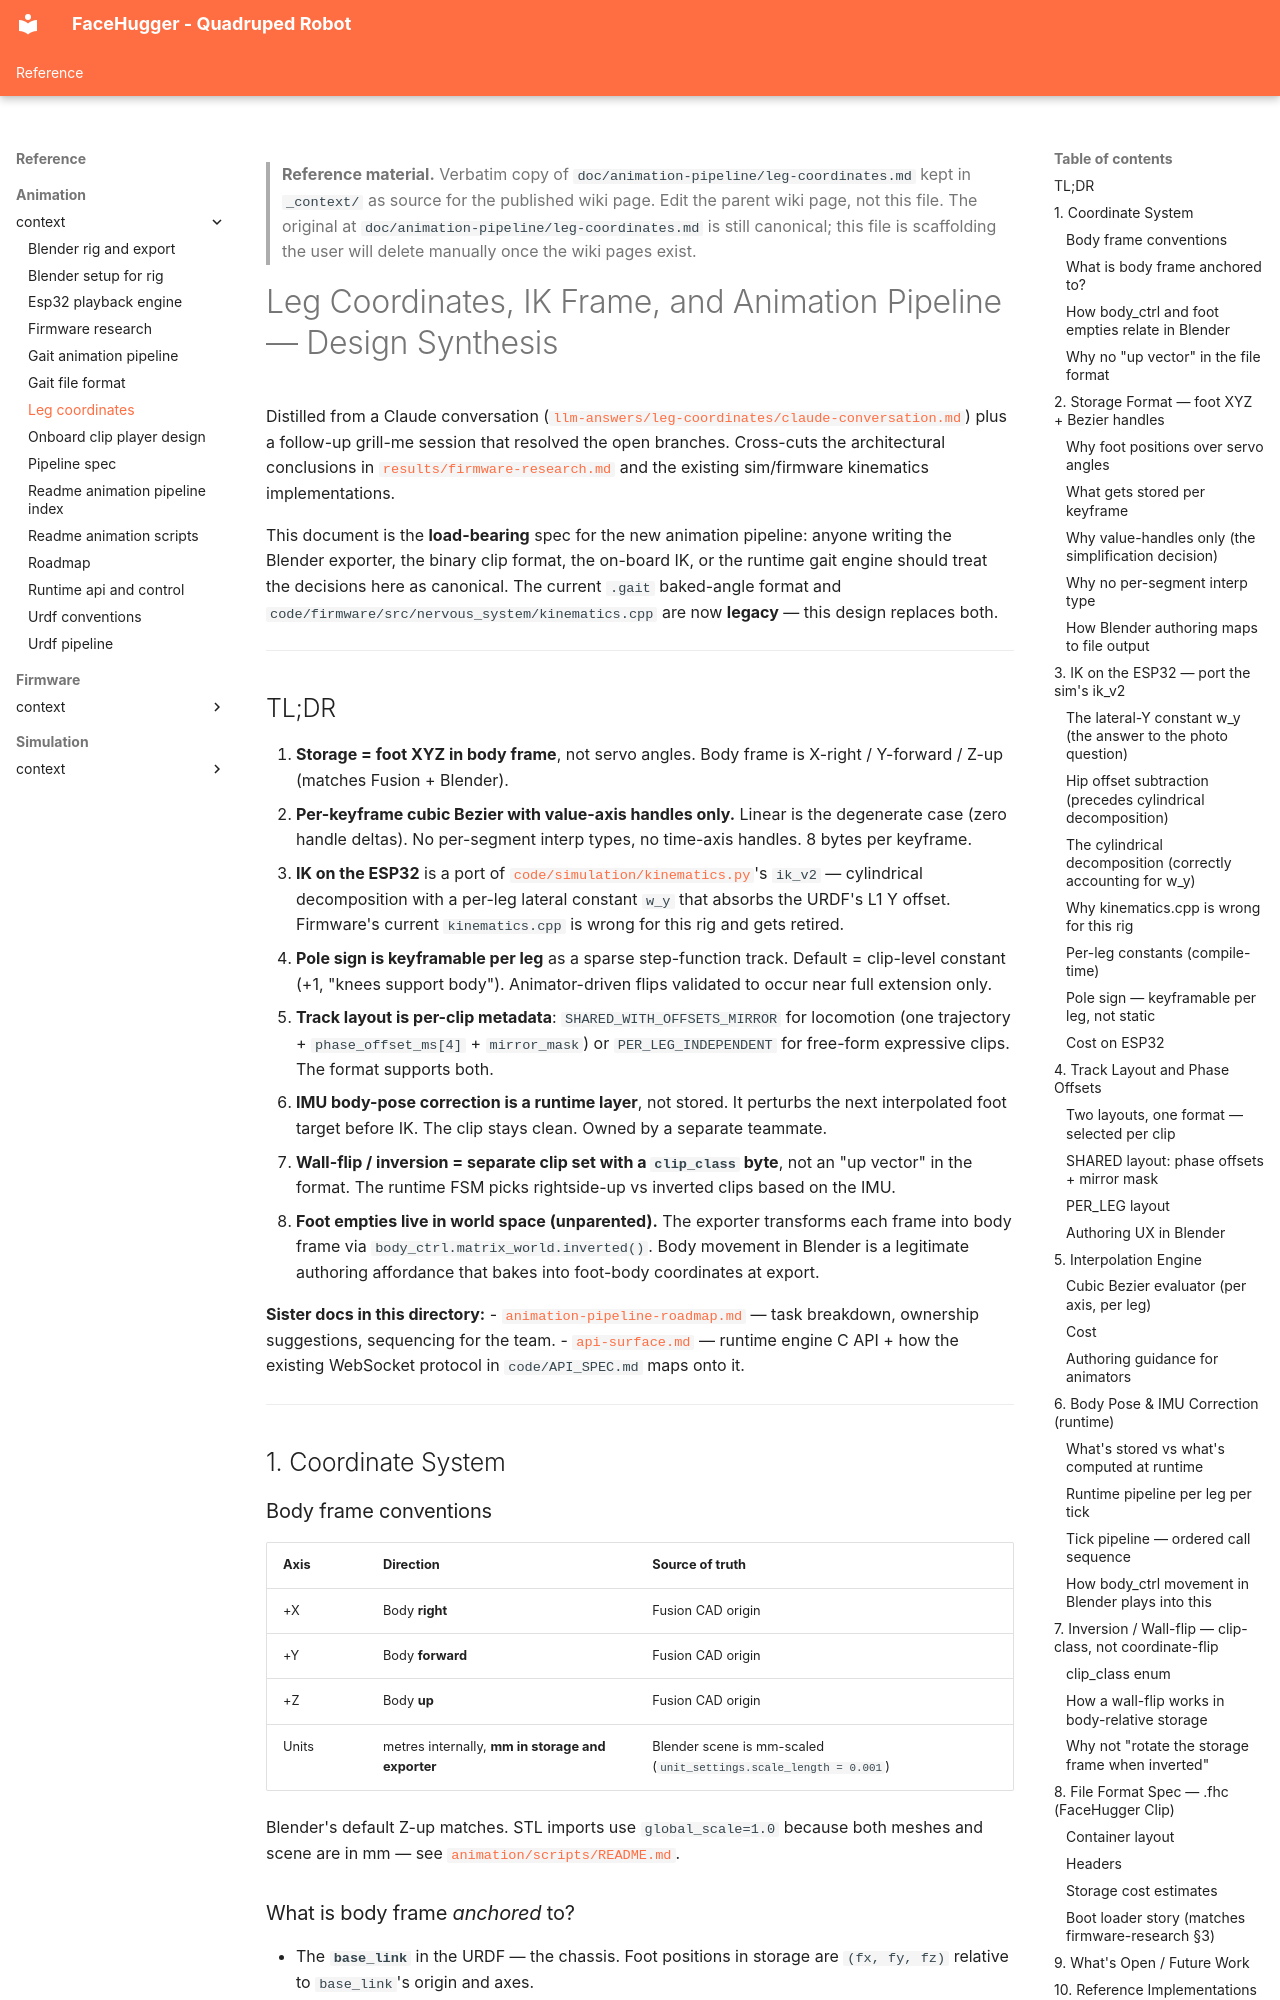

repository: epfl-cs358/2026sp-FaceHugger · page: reference/animation/_context/leg-coordinates/index.html · generator: mkdocs

<!--
WIKI-MIGRATION REFERENCE COPY
Original path:  doc/animation-pipeline/leg-coordinates.md
Original kind:  design
Copied on:      2026-05-21
Status:         unreviewed
Maps to:        reference/animation/fhc-format.md
-->

> **Reference material.** Verbatim copy of `doc/animation-pipeline/leg-coordinates.md` kept in `_context/`
> as source for the published wiki page. Edit the parent wiki page, not
> this file. The original at `doc/animation-pipeline/leg-coordinates.md` is still canonical; this file is
> scaffolding the user will delete manually once the wiki pages exist.
<!--
CONSISTENCY-CHECK 2026-05-21
Verified against: feat/wiki-setup @ 0a1a138
- [todo]  The .fhc format (FhcFileHeader/FhcKeyframe/foot-XYZ Bezier), on-board IK port, runtime gait engine are all design-only — no .fhc files, no Fhc* structs, no clip-player in code/firmware/ (CLAUDE.md: "implementation has not started"). This is the canonical design for that unstarted work.
- [ok]    §3 ik_v2 / w_y description matches code/simulation/kinematics.py: w_y = L1.y + L2.y + foot_L3.y (kinematics.py:155), ik_v2 at line 135, fk_v2 at line 105 — line refs in the doc are accurate.
- [ok]    §9.3 + Bottom Line correctly flag that servo range is 180° per config.h (MIN_PULSE 150 / MAX_PULSE 600) and that the 0–270°/DSS-M15S spec docs need updating — this doc is the one that got it right.
- [drift] Claims "kinematics.cpp is wrong / gets retired" and ".gait + kinematics.cpp are now legacy." Both still present (code/firmware/src/nervous_system/kinematics.cpp exists, is the active textbook IK). The retirement is planned, not done.
- [drift] Assumes foot empties unparented + body_ctrl world-transform export. Implemented rig parents/constrains foot_target_{leg} and exports joint-angle Actions (fh_clip_panel.py), not body-frame foot XYZ; the foot-XYZ exporter is unwritten.
- [todo]  §9 open items (URDF L1 cleanup, phase-aligned transitions, pole-flip tolerance, neutral-equality tolerance) all unresolved — no implementing code exists to settle them.
-->
# Leg Coordinates, IK Frame, and Animation Pipeline — Design Synthesis

Distilled from a Claude conversation
([`llm-answers/leg-coordinates/claude-conversation.md`](../llm-answers/leg-coordinates/claude-conversation.md))
plus a follow-up grill-me session that resolved the open branches.
Cross-cuts the architectural conclusions in
[`results/firmware-research.md`](firmware-research.md) and the existing
sim/firmware kinematics implementations.

This document is the **load-bearing** spec for the new animation
pipeline: anyone writing the Blender exporter, the binary clip format,
the on-board IK, or the runtime gait engine should treat the decisions
here as canonical. The current `.gait` baked-angle format and
`code/firmware/src/nervous_system/kinematics.cpp` are now **legacy** —
this design replaces both.

---
